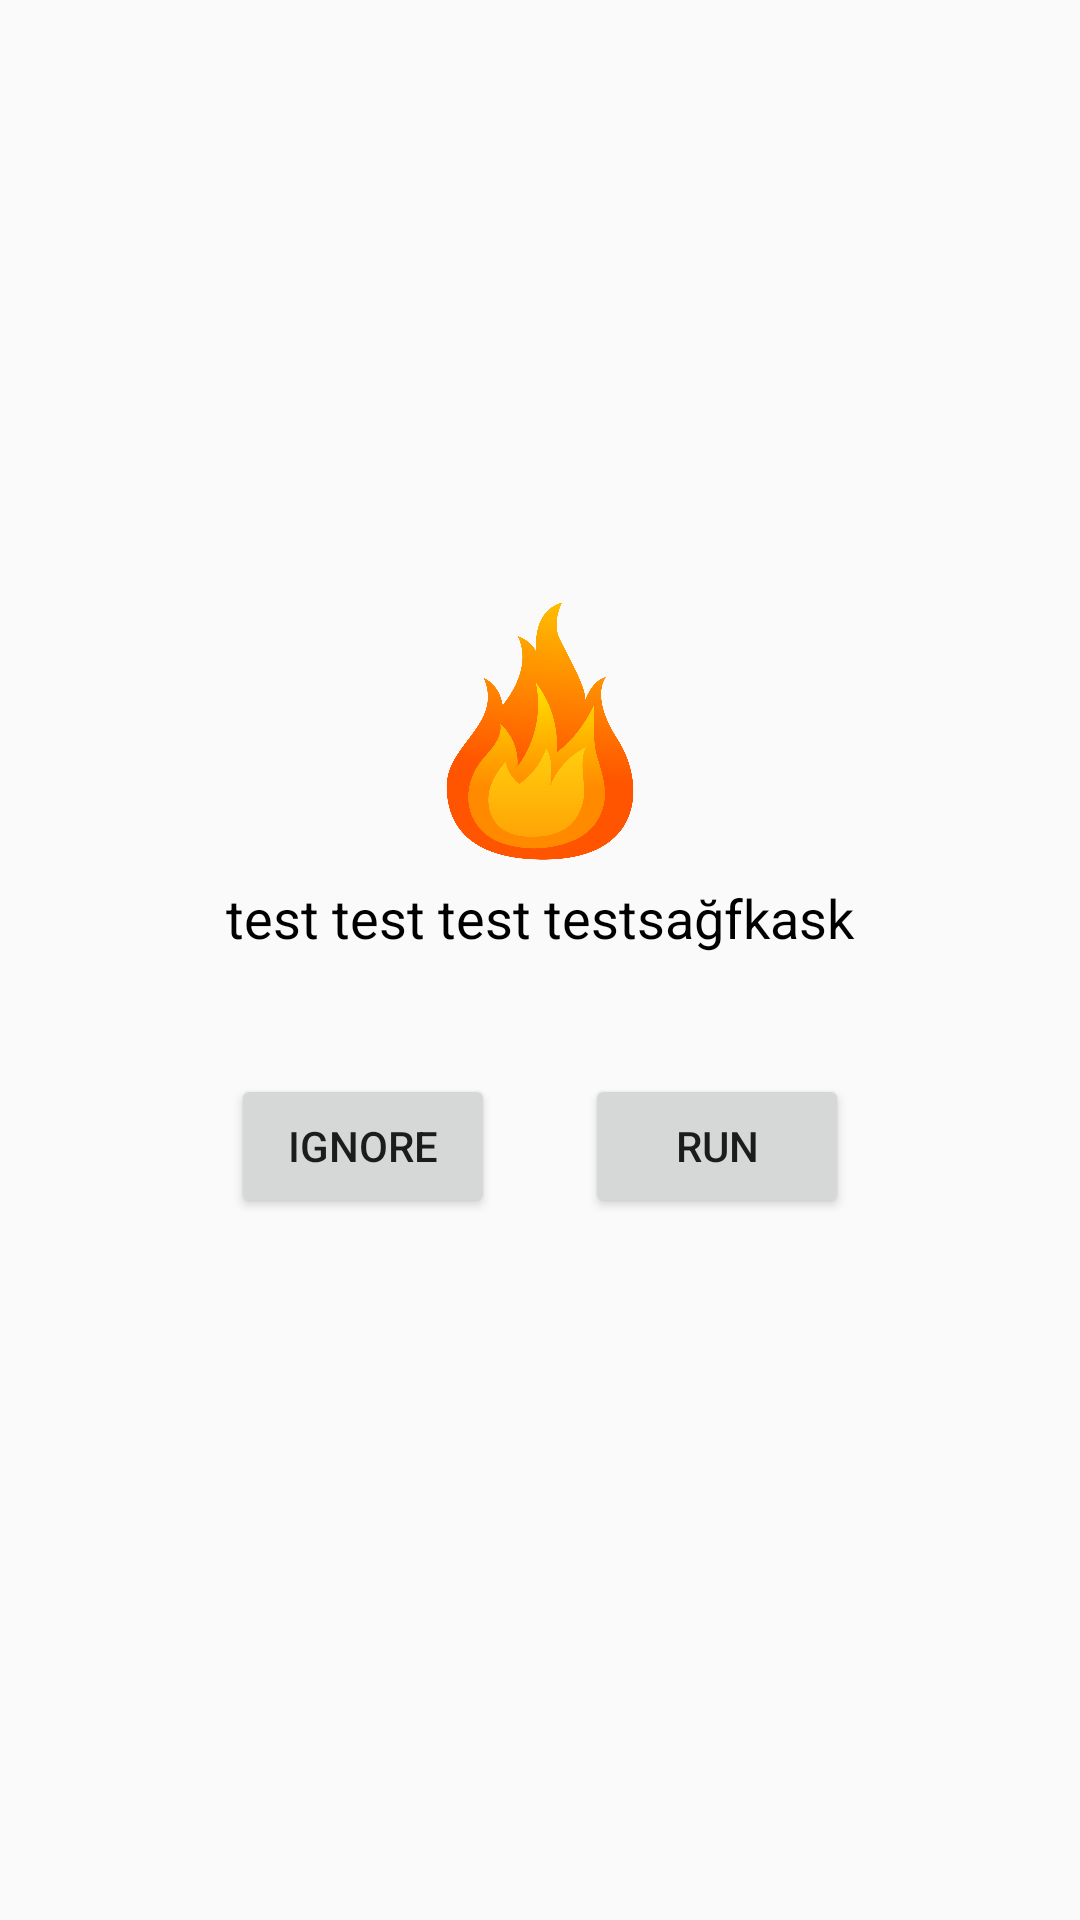

The Android layout XML behind this screen, and the referenced resources:
<!-- AndroidManifest.xml: application theme Theme.Fireemergencymqttmobile -->
<!-- res/layout/urgent_layout.xml -->
<?xml version="1.0" encoding="utf-8"?>
<LinearLayout xmlns:android="http://schemas.android.com/apk/res/android"
    xmlns:app="http://schemas.android.com/apk/res-auto"
    xmlns:tools="http://schemas.android.com/tools"
    android:orientation="vertical"
    android:layout_gravity="center"
    android:gravity="center"
    android:layout_width="match_parent"
    android:layout_height="match_parent">
    <LinearLayout
        android:layout_width="wrap_content"
        android:orientation="vertical"
        android:layout_height="wrap_content">
        <ImageView
            android:layout_width="100dp"
            android:layout_height="100dp"
            android:src="@drawable/fire"
            android:layout_gravity="center_horizontal"
            />
        <TextView
            android:id="@+id/message"
            android:layout_width="match_parent"
            android:layout_height="wrap_content"
            android:text="test test test testsağfkask fosapkfsapkfsa"
            android:textAlignment="center"
            android:textSize="18dp"
            android:textColor="@color/black"
            />
        <LinearLayout
            android:layout_width="wrap_content"
            android:layout_height="wrap_content"
            android:layout_gravity="center_horizontal"
            android:layout_margin="25dp"
            >
            <Button
                android:id="@+id/btnIgnore"
                android:layout_width="wrap_content"
                android:layout_height="wrap_content"
                android:text="Ignore"
                android:layout_margin="15dp"
                />
            <Button
                android:id="@+id/btnRun"
                android:layout_width="wrap_content"
                android:layout_height="wrap_content"
                android:layout_margin="15dp"
                android:text="Run"
                />
        </LinearLayout>

    </LinearLayout>


</LinearLayout>
<!-- resources referenced by this layout -->
<resources>
  <color name="black">#FF000000</color>
  <!-- drawable fire: png bitmap (drawable, 111480 bytes) -->
  <style name="Theme.Fireemergencymqttmobile" parent="Theme.AppCompat.Light.NoActionBar">
          
          <item name="colorPrimary">@color/background_color</item>
          <item name="colorPrimaryDark">@color/background_color</item>
          <item name="colorAccent">@color/teal_200</item>
          
      </style>
  <color name="background_color">#FEEE8C</color>
  <color name="teal_200">#FF03DAC5</color>
</resources>
